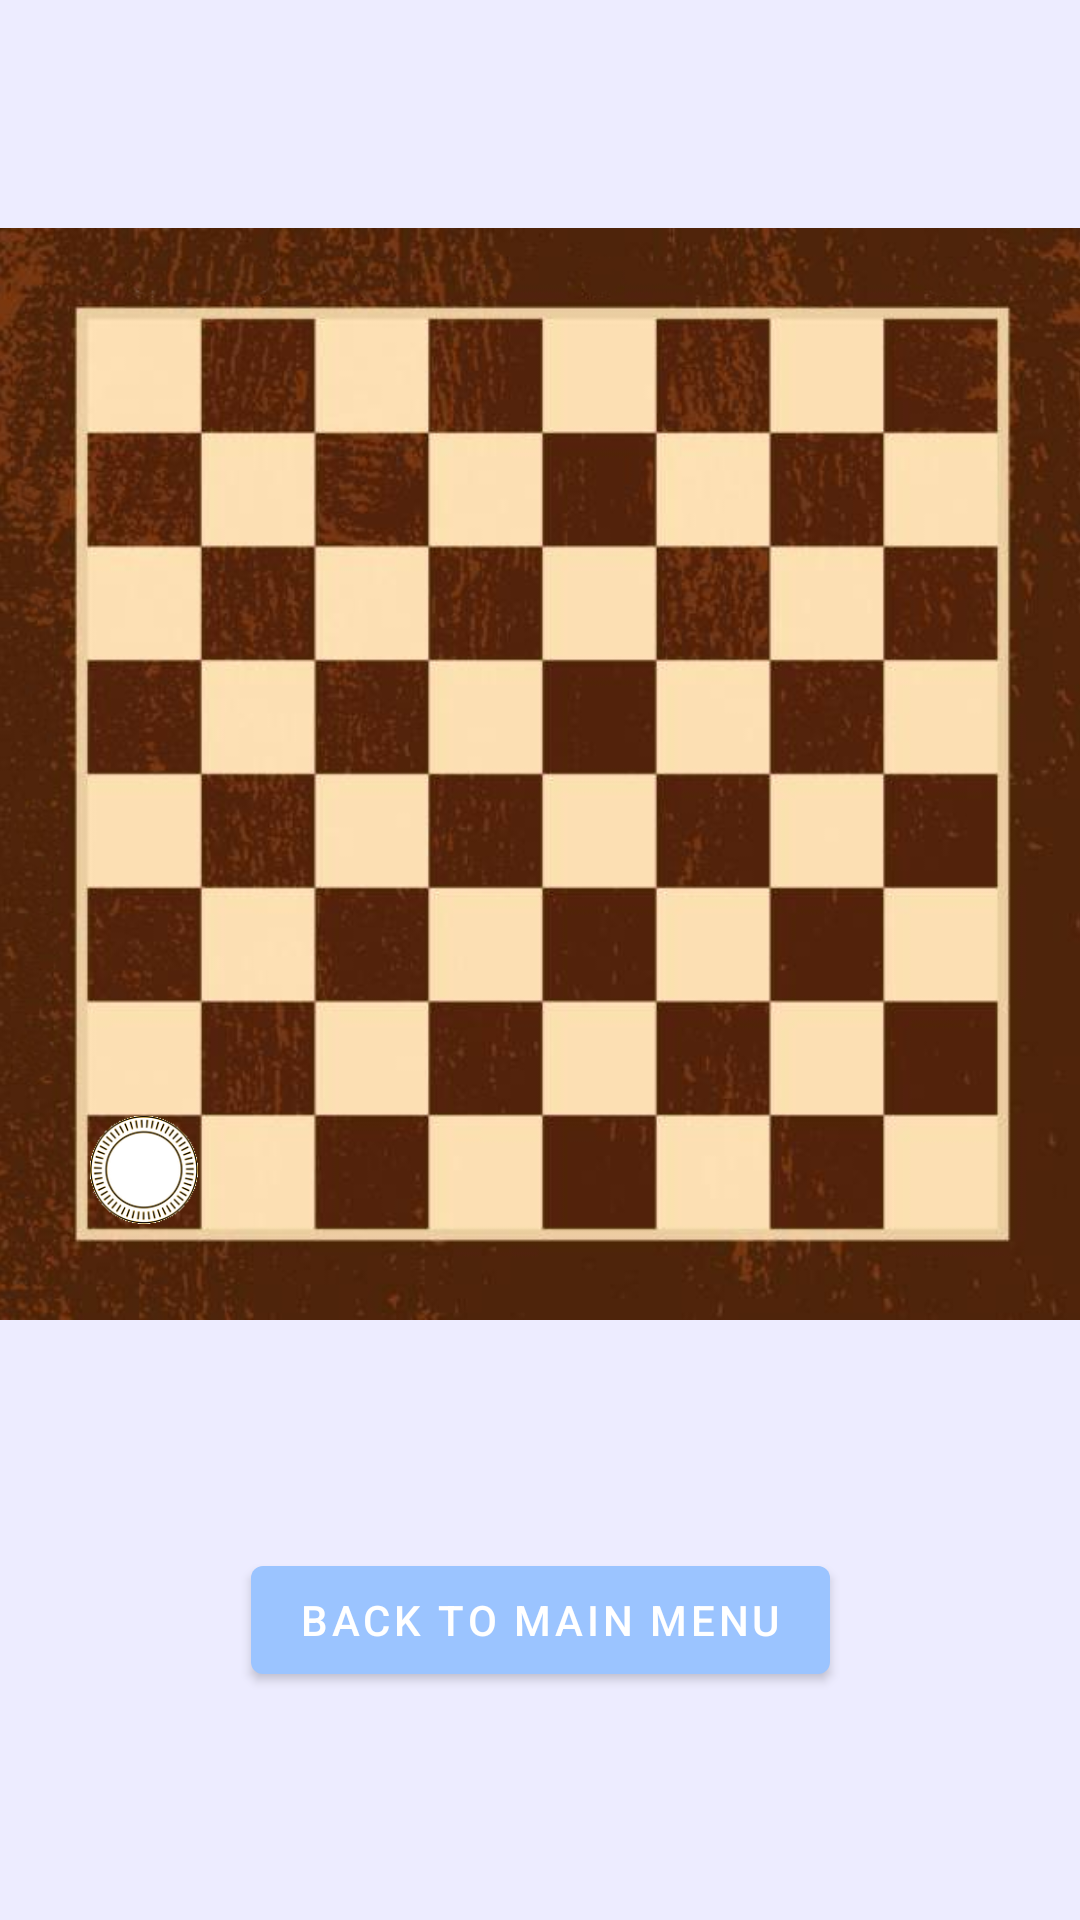

This screen was rendered from an Android layout file. Write that file and the resources it references.
<!-- AndroidManifest.xml: application theme Theme.MobileDamaLegends -->
<!-- res/layout/fragment_game.xml -->
<?xml version="1.0" encoding="utf-8"?>
<androidx.constraintlayout.widget.ConstraintLayout xmlns:android="http://schemas.android.com/apk/res/android"
    xmlns:app="http://schemas.android.com/apk/res-auto"
    xmlns:tools="http://schemas.android.com/tools"
    android:layout_width="match_parent"
    android:layout_height="match_parent"
    android:background="@color/bgcolor"
    tools:context=".GameFragment">

    <ImageView
        android:id="@+id/imageView"
        android:layout_width="373dp"
        android:layout_height="364dp"
        android:src="@drawable/damaboard"
        app:layout_constraintBottom_toTopOf="@+id/button_second"
        app:layout_constraintEnd_toEndOf="parent"
        app:layout_constraintHorizontal_bias="0.47"
        app:layout_constraintStart_toStartOf="parent"
        app:layout_constraintTop_toTopOf="parent" />

    <TextView
        android:id="@+id/textview_second"
        android:layout_width="wrap_content"
        android:layout_height="wrap_content"
        app:layout_constraintBottom_toTopOf="@id/button_second"
        app:layout_constraintEnd_toEndOf="parent"
        app:layout_constraintHorizontal_bias="0.498"
        app:layout_constraintStart_toStartOf="parent"
        app:layout_constraintTop_toTopOf="parent" />

    <Button
        android:id="@+id/button_second"
        android:layout_width="wrap_content"
        android:layout_height="wrap_content"
        android:text="Back to Main Menu"
        app:backgroundTint="#9BC4FF"
        app:layout_constraintBottom_toBottomOf="parent"
        app:layout_constraintEnd_toEndOf="parent"
        app:layout_constraintStart_toStartOf="parent"
        app:layout_constraintTop_toBottomOf="@+id/imageView" />

    <ImageView
        android:id="@+id/imageView2"
        android:layout_width="36dp"
        android:layout_height="36dp"
        android:layout_marginStart="36dp"
        android:layout_marginBottom="32dp"
        android:src="@drawable/damapiece"
        app:layout_constraintBottom_toBottomOf="@+id/imageView"
        app:layout_constraintStart_toStartOf="@+id/imageView" />

</androidx.constraintlayout.widget.ConstraintLayout>
<!-- resources referenced by this layout -->
<resources>
  <color name="bgcolor">#EDECFF</color>
  <!-- drawable damaboard: png bitmap (drawable, 251453 bytes) -->
  <!-- drawable damapiece: png bitmap (drawable, 12496 bytes) -->
  <style name="Theme.MobileDamaLegends" parent="Theme.MaterialComponents.DayNight.DarkActionBar">
          
          <item name="colorPrimary">@color/purple_500</item>
          <item name="colorPrimaryVariant">@color/purple_700</item>
          <item name="colorOnPrimary">@color/white</item>
          
          <item name="colorSecondary">@color/teal_200</item>
          <item name="colorSecondaryVariant">@color/teal_700</item>
          <item name="colorOnSecondary">@color/black</item>
          
          <item name="android:statusBarColor" tools:targetApi="l">?attr/colorPrimaryVariant</item>
          
      </style>
  <color name="purple_500">#FF6200EE</color>
  <color name="purple_700">#FF3700B3</color>
  <color name="white">#FFFFFFFF</color>
  <color name="teal_200">#FF03DAC5</color>
  <color name="teal_700">#FF018786</color>
  <color name="black">#FF000000</color>
</resources>
